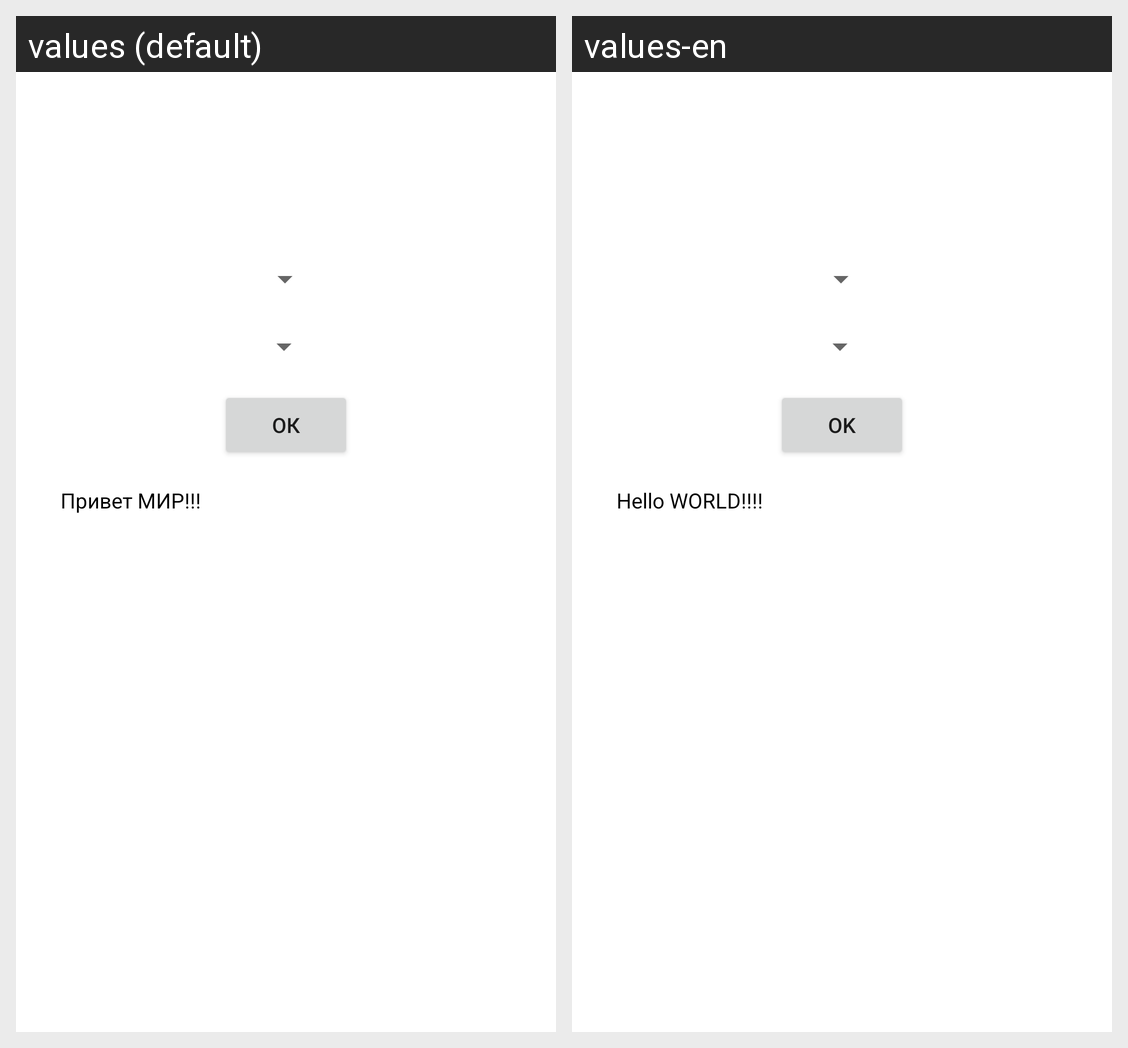

Here is an Android app screen in its default locale and in the app's own translations. Write out the translated-string differences for the strings that appear on this screen.
Android screen res/layout/activity_main.xml rendered under 2 locales, left to right: values (default), values-en. Device: Nexus 5 (rendered at 1080×1920; each locale shown at half size, 540×960, under a caption strip naming it); theme Theme.AndroidWork34.
Strings drawn on this screen, with the default value and each locale's value (text and hints the layout hard-codes, and strings that could not be matched under every locale, appear in the picture but are not listed):

button_ok
  values: Ок
  values-en: Ok

main_text
  values: Привет МИР!!!
  values-en: Hello WORLD!!!!
